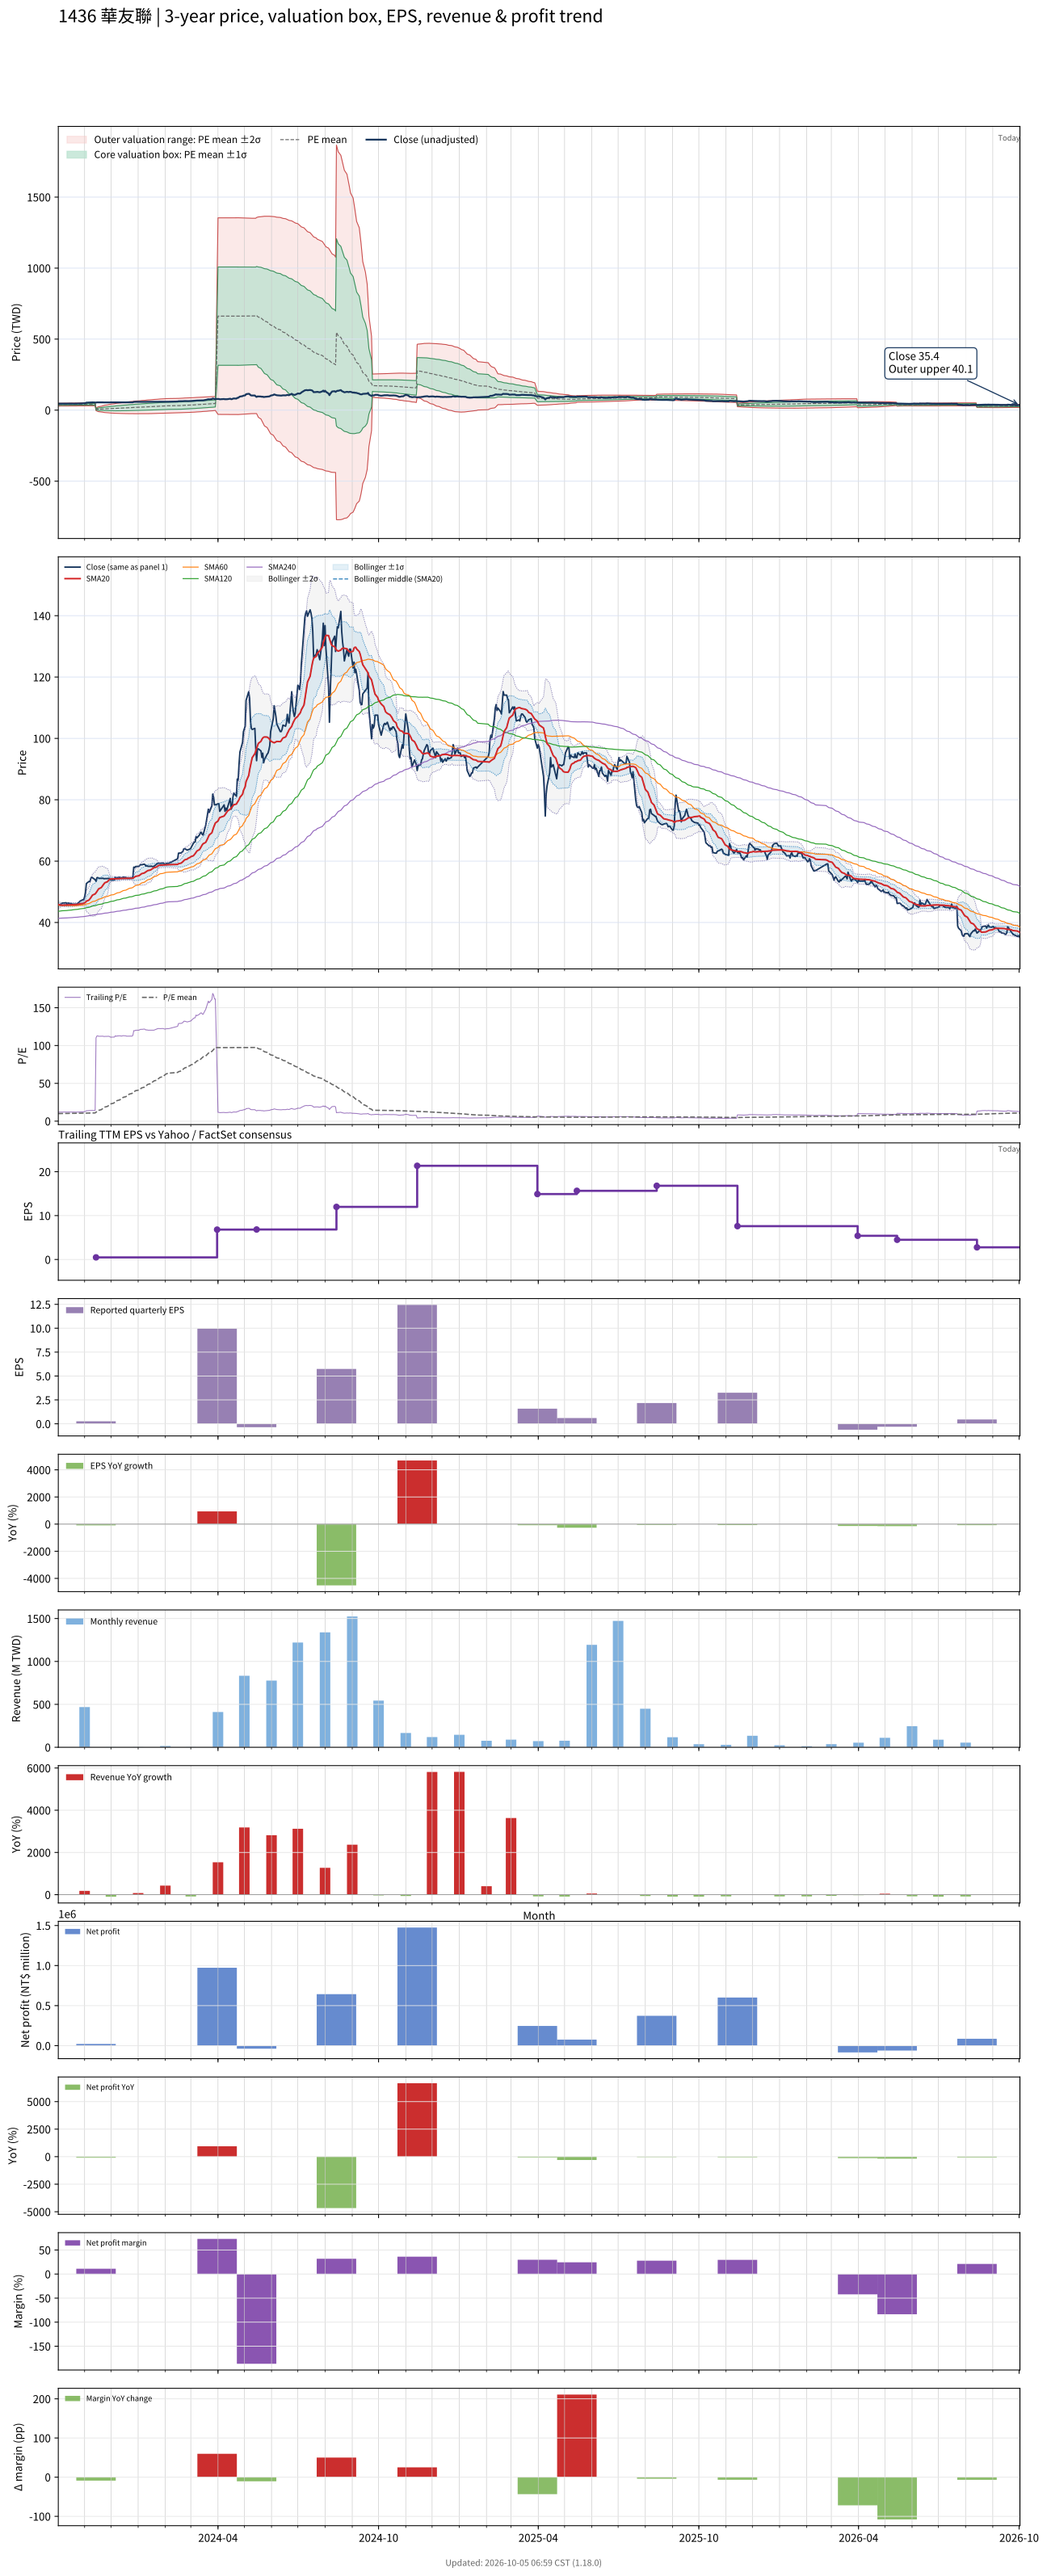

Source data for this figure (header and first rows):
# chart-version: skill-stock-dynamic-val…
date, close, available_date, period_end, eps, ttm_eps, pe, pe_mean, pe_std, price_m2, price_m1, price_mean, price_p1, price_p2, forward_eps, forward_pe, forward_pe_mean, forward_pe_std, forward_price_m2, forward_price_m1, forward_price_mean, forward_price_p1, forward_price_p2, sma20
2023-10-02, 45.73, 2023-08-14, 2023-06-30, -0.13, 3.857, 11.86, 9.993, 1.247, 28.92, 33.73, 38.54, 43.35, 48.16, , , , , , , , , , 45.87
2023-10-03, 45.8, 2023-08-14, 2023-06-30, -0.13, 3.857, 11.88, 10.02, 1.254, 28.96, 33.8, 38.64, 43.48, 48.31, , , , , , , , , , 45.8
2023-10-04, 45.66, 2023-08-14, 2023-06-30, -0.13, 3.857, 11.84, 10.04, 1.261, 29.01, 33.87, 38.74, 43.6, 48.46, , , , , , , , , , 45.73
2023-10-05, 45.94, 2023-08-14, 2023-06-30, -0.13, 3.857, 11.91, 10.07, 1.267, 29.07, 33.95, 38.84, 43.72, 48.61, , , , , , , , , , 45.67
2023-10-06, 46.3, 2023-08-14, 2023-06-30, -0.13, 3.857, 12, 10.1, 1.273, 29.12, 34.03, 38.94, 43.85, 48.76, , , , , , , , , , 45.65
2023-10-11, 46.44, 2023-08-14, 2023-06-30, -0.13, 3.857, 12.04, 10.12, 1.28, 29.17, 34.11, 39.04, 43.98, 48.92, , , , , , , , , , 45.68
2023-10-12, 45.73, 2023-08-14, 2023-06-30, -0.13, 3.857, 11.86, 10.15, 1.284, 29.24, 34.19, 39.14, 44.09, 49.04, , , , , , , , , , 45.68
2023-10-13, 46.37, 2023-08-14, 2023-06-30, -0.13, 3.857, 12.02, 10.18, 1.289, 29.3, 34.27, 39.24, 44.22, 49.19, , , , , , , , , , 45.73
2023-10-16, 46.15, 2023-08-14, 2023-06-30, -0.13, 3.857, 11.97, 10.2, 1.293, 29.37, 34.36, 39.35, 44.33, 49.32, , , , , , , , , , 45.76
2023-10-17, 46.15, 2023-08-14, 2023-06-30, -0.13, 3.857, 11.97, 10.23, 1.296, 29.45, 34.45, 39.45, 44.45, 49.45, , , , , , , , , , 45.8
2023-10-18, 45.94, 2023-08-14, 2023-06-30, -0.13, 3.857, 11.91, 10.25, 1.298, 29.54, 34.54, 39.55, 44.56, 49.57, , , , , , , , , , 45.81
2023-10-19, 45.94, 2023-08-14, 2023-06-30, -0.13, 3.857, 11.91, 10.28, 1.3, 29.62, 34.64, 39.65, 44.66, 49.68, , , , , , , , , , 45.82
2023-10-20, 45.94, 2023-08-14, 2023-06-30, -0.13, 3.857, 11.91, 10.31, 1.301, 29.72, 34.74, 39.75, 44.77, 49.79, , , , , , , , , , 45.85
2023-10-23, 45.94, 2023-08-14, 2023-06-30, -0.13, 3.857, 11.91, 10.33, 1.301, 29.82, 34.83, 39.85, 44.87, 49.89, , , , , , , , , , 45.87
2023-10-24, 46.08, 2023-08-14, 2023-06-30, -0.13, 3.857, 11.95, 10.36, 1.302, 29.92, 34.94, 39.96, 44.98, 50, , , , , , , , , , 45.91
2023-10-25, 46.44, 2023-08-14, 2023-06-30, -0.13, 3.857, 12.04, 10.39, 1.302, 30.02, 35.04, 40.06, 45.08, 50.1, , , , , , , , , , 45.95
2023-10-26, 46.72, 2023-08-14, 2023-06-30, -0.13, 3.857, 12.11, 10.42, 1.303, 30.12, 35.14, 40.17, 45.19, 50.22, , , , , , , , , , 46.01
2023-10-27, 47, 2023-08-14, 2023-06-30, -0.13, 3.857, 12.19, 10.44, 1.303, 30.23, 35.25, 40.28, 45.31, 50.33, , , , , , , , , , 46.08
2023-10-30, 47.42, 2023-08-14, 2023-06-30, -0.13, 3.857, 12.3, 10.47, 1.305, 30.33, 35.36, 40.39, 45.43, 50.46, , , , , , , , , , 46.17
2023-10-31, 47.42, 2023-08-14, 2023-06-30, -0.13, 3.857, 12.3, 10.5, 1.306, 30.43, 35.47, 40.51, 45.54, 50.58, , , , , , , , , , 46.26
2023-11-01, 48.4, 2023-08-14, 2023-06-30, -0.13, 3.857, 12.55, 10.53, 1.31, 30.52, 35.57, 40.63, 45.68, 50.73, , , , , , , , , , 46.39
2023-11-02, 49.81, 2023-08-14, 2023-06-30, -0.13, 3.857, 12.91, 10.57, 1.318, 30.59, 35.67, 40.76, 45.84, 50.93, , , , , , , , , , 46.59
2023-11-03, 52.69, 2023-08-14, 2023-06-30, -0.13, 3.857, 13.66, 10.61, 1.338, 30.6, 35.76, 40.92, 46.08, 51.23, , , , , , , , , , 46.94
2023-11-06, 53.39, 2023-08-14, 2023-06-30, -0.13, 3.857, 13.84, 10.65, 1.359, 30.6, 35.84, 41.08, 46.32, 51.56, , , , , , , , , , 47.31
2023-11-07, 53.32, 2023-08-14, 2023-06-30, -0.13, 3.857, 13.83, 10.69, 1.377, 30.63, 35.94, 41.25, 46.56, 51.87, , , , , , , , , , 47.67
2023-11-08, 54.3, 2023-08-14, 2023-06-30, -0.13, 3.857, 14.08, 10.74, 1.399, 30.62, 36.02, 41.42, 46.81, 52.21, , , , , , , , , , 48.06
2023-11-09, 54.8, 2023-08-14, 2023-06-30, -0.13, 3.857, 14.21, 10.78, 1.425, 30.59, 36.09, 41.59, 47.08, 52.58, , , , , , , , , , 48.51
2023-11-10, 54.58, 2023-08-14, 2023-06-30, -0.13, 3.857, 14.15, 10.83, 1.448, 30.58, 36.17, 41.75, 47.34, 52.92, , , , , , , , , , 48.92
2023-11-13, 53.95, 2023-08-14, 2023-06-30, -0.13, 3.857, 13.99, 10.87, 1.467, 30.6, 36.26, 41.91, 47.57, 53.23, , , , , , , , , , 49.31
2023-11-14, 53.39, 2023-11-14, 2023-09-30, 0.26, 0.4847, 110.1, 11.71, 9.178, -3.222, 1.227, 5.676, 10.12, 14.57, , , , , , , , , , 49.67
2023-11-15, 54.58, 2023-11-14, 2023-09-30, 0.26, 0.4847, 112.6, 12.57, 13, -6.508, -0.2067, 6.094, 12.4, 18.7, , , , , , , , , , 50.11
2023-11-16, 54.66, 2023-11-14, 2023-09-30, 0.26, 0.4847, 112.8, 13.44, 15.89, -8.891, -1.189, 6.513, 14.21, 21.92, , , , , , , , , , 50.54
2023-11-17, 54.37, 2023-11-14, 2023-09-30, 0.26, 0.4847, 112.2, 14.29, 18.26, -10.78, -1.923, 6.929, 15.78, 24.63, , , , , , , , , , 50.96
2023-11-20, 54.37, 2023-11-14, 2023-09-30, 0.26, 0.4847, 112.2, 15.15, 20.32, -12.36, -2.506, 7.345, 17.2, 27.05, , , , , , , , , , 51.38
2023-11-21, 54.37, 2023-11-14, 2023-09-30, 0.26, 0.4847, 112.2, 16.01, 22.16, -13.72, -2.98, 7.762, 18.5, 29.25, , , , , , , , , , 51.8
2023-11-22, 54.44, 2023-11-14, 2023-09-30, 0.26, 0.4847, 112.3, 16.87, 23.83, -14.92, -3.372, 8.179, 19.73, 31.28, , , , , , , , , , 52.2
2023-11-23, 54.23, 2023-11-14, 2023-09-30, 0.26, 0.4847, 111.9, 17.73, 25.35, -15.98, -3.692, 8.594, 20.88, 33.17, , , , , , , , , , 52.58
2023-11-24, 54.3, 2023-11-14, 2023-09-30, 0.26, 0.4847, 112, 18.59, 26.75, -16.93, -3.959, 9.01, 21.98, 34.95, , , , , , , , , , 52.94
2023-11-27, 54.3, 2023-11-14, 2023-09-30, 0.26, 0.4847, 112, 19.45, 28.07, -17.78, -4.178, 9.426, 23.03, 36.63, , , , , , , , , , 53.29
2023-11-28, 54.37, 2023-11-14, 2023-09-30, 0.26, 0.4847, 112.2, 20.31, 29.3, -18.56, -4.358, 9.843, 24.04, 38.24, , , , , , , , , , 53.63
2023-11-29, 54.37, 2023-11-14, 2023-09-30, 0.26, 0.4847, 112.2, 21.16, 30.45, -19.26, -4.502, 10.26, 25.02, 39.78, , , , , , , , , , 53.93
2023-11-30, 53.95, 2023-11-14, 2023-09-30, 0.26, 0.4847, 111.3, 22.02, 31.52, -19.89, -4.608, 10.67, 25.95, 41.23, , , , , , , , , , 54.14
2023-12-01, 53.81, 2023-11-14, 2023-09-30, 0.26, 0.4847, 111, 22.87, 32.53, -20.45, -4.684, 11.08, 26.85, 42.62, , , , , , , , , , 54.19
2023-12-04, 53.81, 2023-11-14, 2023-09-30, 0.26, 0.4847, 111, 23.72, 33.48, -20.97, -4.735, 11.5, 27.73, 43.96, , , , , , , , , , 54.22
2023-12-05, 53.88, 2023-11-14, 2023-09-30, 0.26, 0.4847, 111.2, 24.57, 34.39, -21.43, -4.763, 11.91, 28.58, 45.25, , , , , , , , , , 54.24
2023-12-06, 54.73, 2023-11-14, 2023-09-30, 0.26, 0.4847, 112.9, 25.43, 35.29, -21.89, -4.781, 12.33, 29.44, 46.54, , , , , , , , , , 54.27
2023-12-07, 54.37, 2023-11-14, 2023-09-30, 0.26, 0.4847, 112.2, 26.29, 36.14, -22.29, -4.774, 12.74, 30.26, 47.78, , , , , , , , , , 54.24
2023-12-08, 54.58, 2023-11-14, 2023-09-30, 0.26, 0.4847, 112.6, 27.15, 36.95, -22.66, -4.749, 13.16, 31.07, 48.98, , , , , , , , , , 54.24
2023-12-11, 54.73, 2023-11-14, 2023-09-30, 0.26, 0.4847, 112.9, 28.02, 37.73, -23, -4.708, 13.58, 31.87, 50.16, , , , , , , , , , 54.28
2023-12-12, 54.58, 2023-11-14, 2023-09-30, 0.26, 0.4847, 112.6, 28.88, 38.47, -23.3, -4.649, 14, 32.65, 51.29, , , , , , , , , , 54.34
2023-12-13, 54.51, 2023-11-14, 2023-09-30, 0.26, 0.4847, 112.5, 29.74, 39.18, -23.56, -4.574, 14.42, 33.4, 52.39, , , , , , , , , , 54.34
2023-12-14, 54.66, 2023-11-14, 2023-09-30, 0.26, 0.4847, 112.8, 30.6, 39.85, -23.8, -4.485, 14.83, 34.15, 53.47, , , , , , , , , , 54.34
2023-12-15, 54.8, 2023-11-14, 2023-09-30, 0.26, 0.4847, 113, 31.47, 40.51, -24.02, -4.383, 15.25, 34.89, 54.52, , , , , , , , , , 54.36
2023-12-18, 54.66, 2023-11-14, 2023-09-30, 0.26, 0.4847, 112.8, 32.33, 41.13, -24.2, -4.265, 15.67, 35.61, 55.54, , , , , , , , , , 54.37
2023-12-19, 54.44, 2023-11-14, 2023-09-30, 0.26, 0.4847, 112.3, 33.19, 41.71, -24.35, -4.133, 16.09, 36.31, 56.53, , , , , , , , , , 54.38
2023-12-20, 54.44, 2023-11-14, 2023-09-30, 0.26, 0.4847, 112.3, 34.05, 42.27, -24.48, -3.989, 16.5, 36.99, 57.49, , , , , , , , , , 54.38
2023-12-21, 54.37, 2023-11-14, 2023-09-30, 0.26, 0.4847, 112.2, 34.9, 42.81, -24.58, -3.832, 16.92, 37.67, 58.42, , , , , , , , , , 54.38
2023-12-22, 54.37, 2023-11-14, 2023-09-30, 0.26, 0.4847, 112.2, 35.76, 43.32, -24.66, -3.665, 17.33, 38.33, 59.33, , , , , , , , , , 54.39
2023-12-25, 54.51, 2023-11-14, 2023-09-30, 0.26, 0.4847, 112.5, 36.62, 43.81, -24.72, -3.488, 17.75, 38.99, 60.22, , , , , , , , , , 54.4
... 670 more rows
